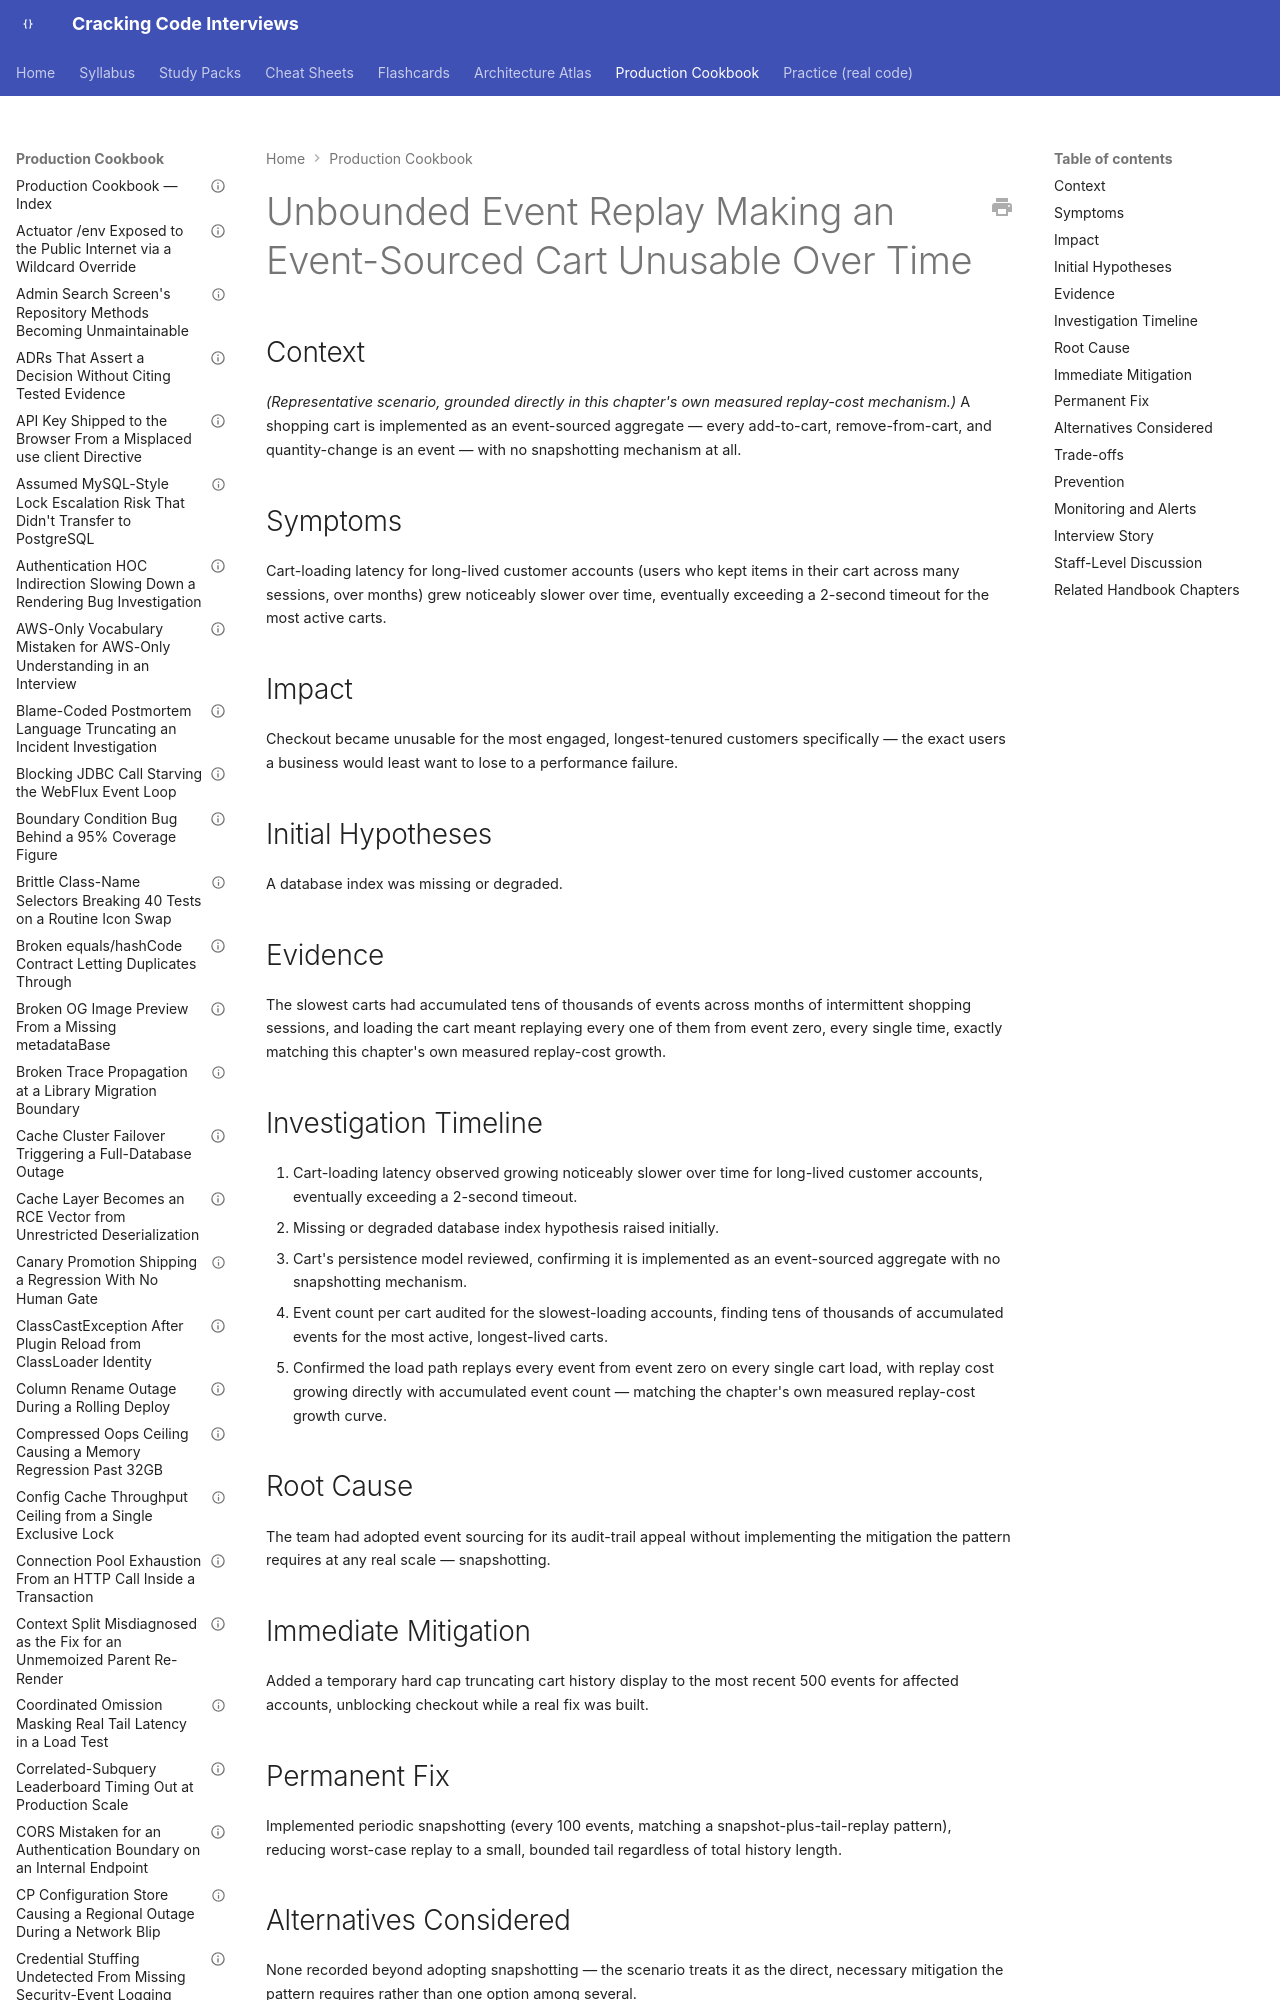

repository: JuanMelendres/cracking-code-interviews · page: production-cookbook/unbounded-event-replay-making-an-event-sourced-cart-unusable/index.html · generator: mkdocs

---
title: "Unbounded Event Replay Making an Event-Sourced Cart Unusable Over Time"
document_type: production-cookbook-entry
domain: architecture
status: draft
last_updated: 2026-09-02
related_handbook:
  - ../syllabus/09-messaging-event-driven/event-sourcing-and-its-real-costs.md
  - ../syllabus/09-messaging-event-driven/event-driven-architecture-integration-styles.md
source: syllabus/09-messaging-event-driven/event-sourcing-and-its-real-costs.md#production-scenarios
---

# Unbounded Event Replay Making an Event-Sourced Cart Unusable Over Time

## Context

*(Representative scenario, grounded directly in this chapter's own measured replay-cost mechanism.)* A shopping cart is implemented as an event-sourced aggregate — every add-to-cart, remove-from-cart, and quantity-change is an event — with no snapshotting mechanism at all.
